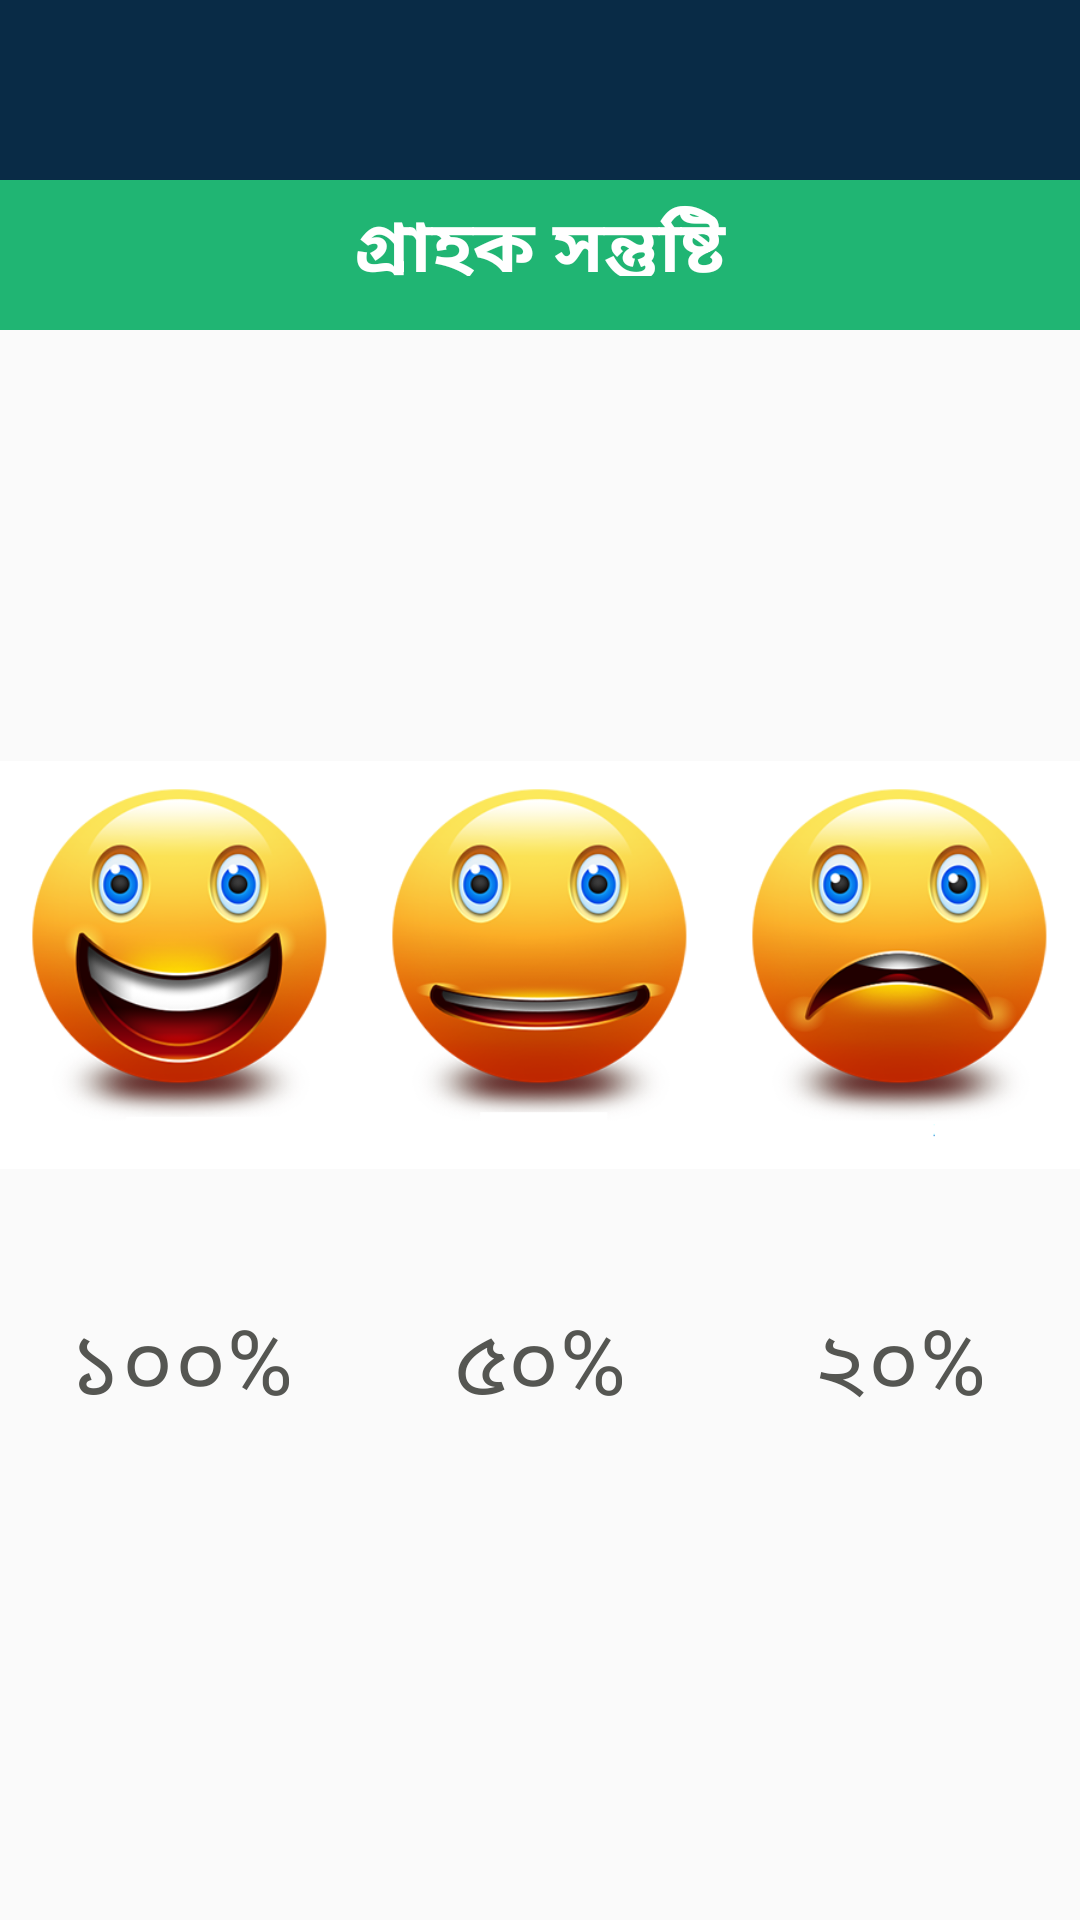

Layout XML and referenced resources for this Android screen:
<!-- AndroidManifest.xml: application theme AppTheme -->
<!-- res/layout/activity_service_satisfaction.xml -->
<?xml version="1.0" encoding="utf-8"?>
<androidx.constraintlayout.widget.ConstraintLayout xmlns:android="http://schemas.android.com/apk/res/android"
    xmlns:app="http://schemas.android.com/apk/res-auto"
    xmlns:tools="http://schemas.android.com/tools"
    android:layout_width="match_parent"
    android:layout_height="match_parent"
    tools:context=".ServiceSatisfaction">

    <android.support.v7.widget.Toolbar
        android:id="@+id/toolbar2"
        android:layout_width="match_parent"
        android:layout_height="60dp"
        android:background="#092b46"
        android:minHeight="?attr/actionBarSize"
        android:theme="?attr/actionBarTheme"
        app:layout_constraintStart_toStartOf="parent"
        app:layout_constraintTop_toTopOf="parent">

        <RelativeLayout
            android:layout_width="match_parent"
            android:layout_height="wrap_content">

            <ImageView
                android:id="@+id/mainmenuid"
                android:layout_width="wrap_content"
                android:layout_height="wrap_content"
                android:src="@drawable/ic_menu" />

        </RelativeLayout>

    </android.support.v7.widget.Toolbar>

    <LinearLayout
        android:id="@+id/linearLayout"
        android:layout_width="match_parent"
        android:layout_height="0dp"
        android:orientation="vertical"
        app:layout_constraintStart_toStartOf="parent"
        app:layout_constraintTop_toBottomOf="@+id/toolbar2">

        <RelativeLayout
            android:layout_width="match_parent"
            android:layout_height="wrap_content"
            android:paddingBottom="100dp">

            <ImageView
                android:id="@+id/imgjobcard"
                android:layout_width="match_parent"
                android:layout_height="50dp"
                android:adjustViewBounds="true"
                android:background="@color/selectproductbd" />

            <TextView
                android:id="@+id/textView2"
                android:layout_width="match_parent"
                android:layout_height="wrap_content"
                android:layout_alignBottom="@+id/imgjobcard"
                android:layout_marginBottom="18dp"
                android:gravity="center|center_vertical"
                android:paddingTop="5dp"
                android:text="গ্রাহক সন্তুষ্টি"
                android:textAlignment="center"
                android:textColor="#FFFFFF"
                android:textSize="24sp"
                android:textStyle="bold" />
        </RelativeLayout>



            <LinearLayout
                android:layout_width="match_parent"
                android:layout_height="match_parent"
                android:gravity="center_horizontal"
                android:orientation="vertical">

                <LinearLayout
                    android:layout_width="match_parent"
                    android:layout_height="223dp"
                    android:orientation="horizontal"
                    android:weightSum="3">

                    <ImageView
                        android:id="@+id/rating100"
                        android:layout_width="0dp"
                        android:layout_height="wrap_content"
                        android:layout_weight="1"
                        android:src="@drawable/rating100" />

                    <ImageView
                        android:id="@+id/rating50"
                        android:layout_width="0dp"
                        android:layout_height="wrap_content"
                        android:layout_weight="1"
                        android:src="@drawable/rating50" />

                    <ImageView
                        android:id="@+id/rating25"
                        android:layout_width="0dp"
                        android:layout_height="wrap_content"
                        android:layout_weight="1"
                        android:src="@drawable/rating25" />

                </LinearLayout>

                <LinearLayout
                    android:layout_width="match_parent"
                    android:layout_height="wrap_content"
                    android:orientation="horizontal"
                    android:weightSum="3">

                    <TextView
                        android:layout_width="0dp"
                        android:layout_height="wrap_content"
                        android:layout_weight="1"
                        android:gravity="center"
                        android:text="১০০%"
                        android:textColor="@color/cardview_dark_background"
                        android:textSize="30dp" />

                    <TextView
                        android:layout_width="0dp"
                        android:layout_height="wrap_content"
                        android:layout_weight="1"
                        android:gravity="center"
                        android:text="৫০%"
                        android:textColor="@color/cardview_dark_background"
                        android:textSize="30dp" />

                    <TextView
                        android:layout_width="0dp"
                        android:layout_height="wrap_content"
                        android:layout_weight="1"
                        android:gravity="center"
                        android:text="২০%"
                        android:textColor="@color/cardview_dark_background"
                        android:textSize="30dp" />

                </LinearLayout>

            </LinearLayout>

    </LinearLayout>

</androidx.constraintlayout.widget.ConstraintLayout>
<!-- resources referenced by this layout -->
<resources>
  <color name="cardview_dark_background">#555652</color>
  <color name="selectproductbd">#20b573</color>
  <!-- drawable rating100: png bitmap (drawable, 69585 bytes) -->
  <!-- drawable rating25: png bitmap (drawable, 62768 bytes) -->
  <!-- drawable rating50: png bitmap (drawable, 60788 bytes) -->
  <style name="AppTheme" parent="Theme.AppCompat.Light.NoActionBar">
          
          <item name="colorPrimary">@color/colorPrimary</item>
          <item name="colorPrimaryDark">@color/colorPrimaryDark</item>
          <item name="colorAccent">@color/colorSilver</item>
  
      </style>
  <color name="colorPrimary">#008577</color>
  <color name="colorPrimaryDark">#00574B</color>
  <color name="colorSilver">#555652</color>
</resources>
